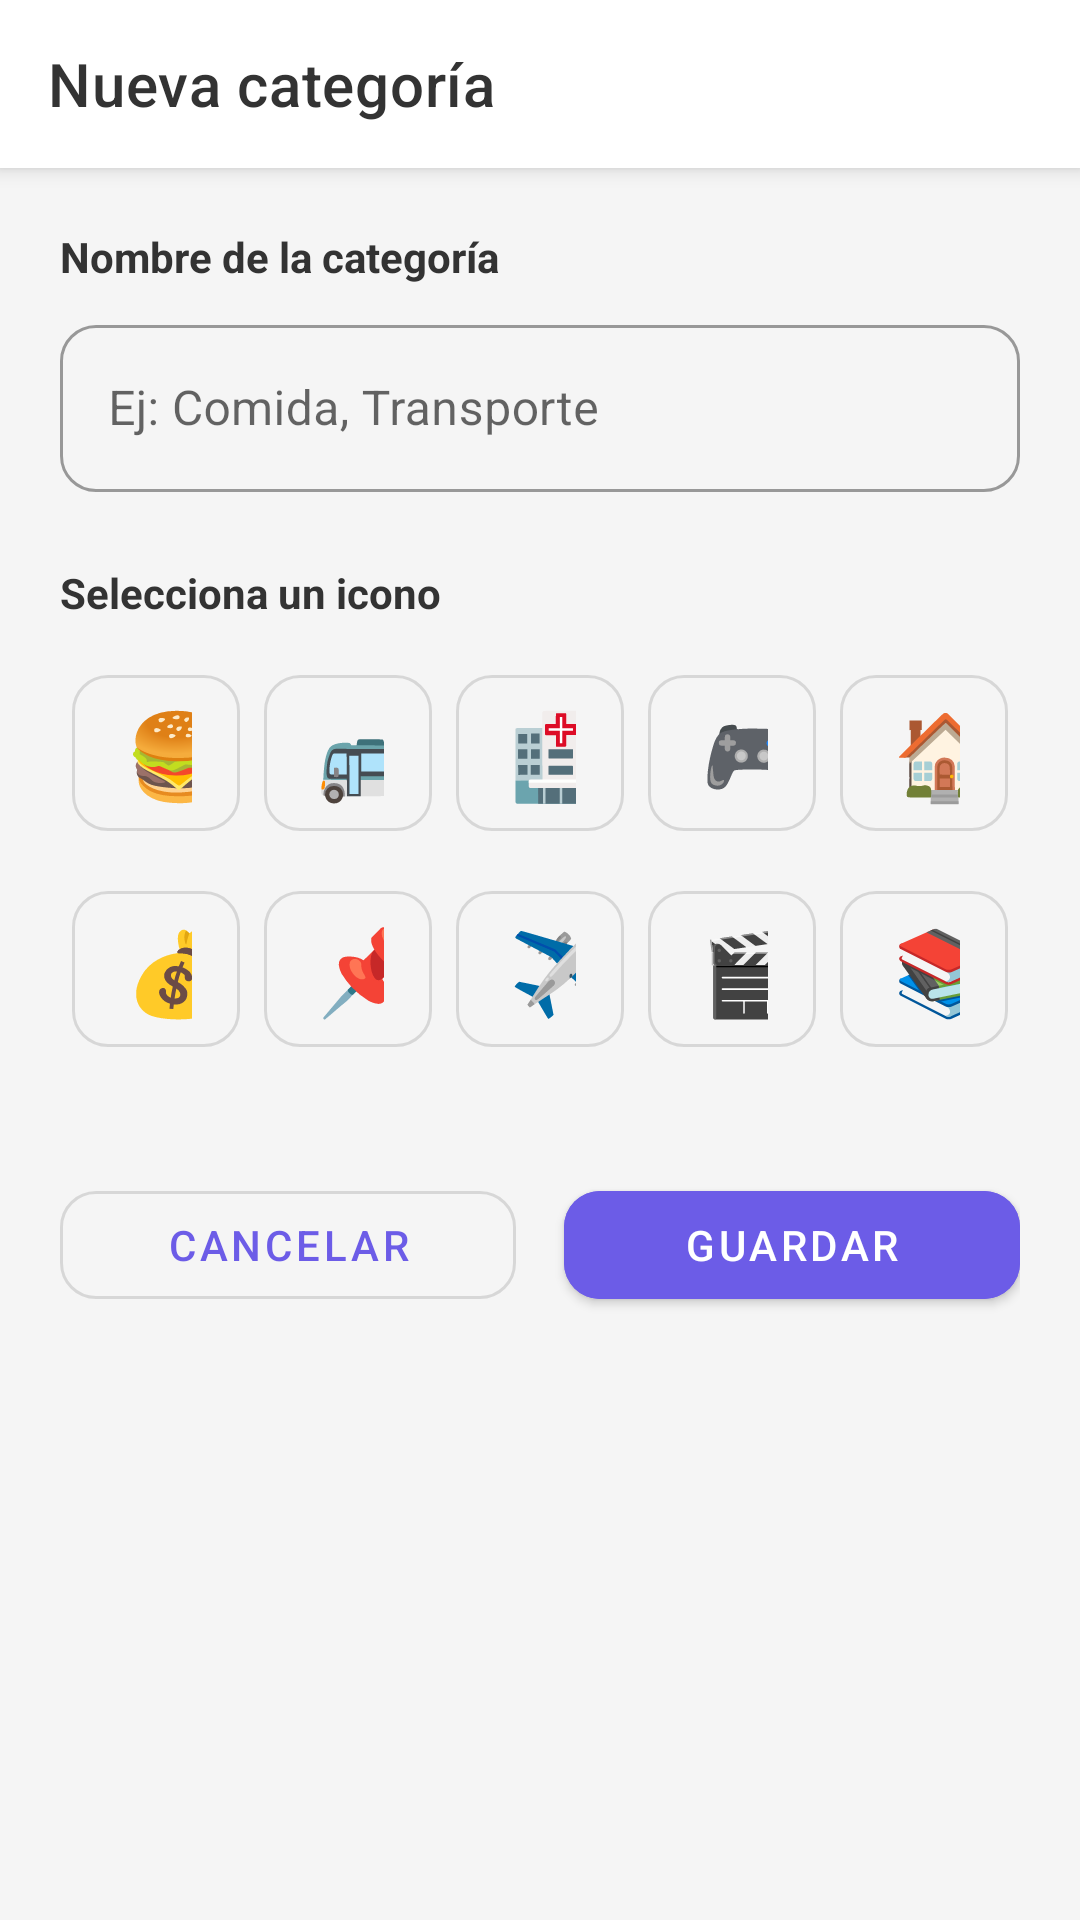

Android layout source for this screen:
<!-- AndroidManifest.xml: application theme Theme.ExpenseNote -->
<!-- res/layout/activity_category_form.xml -->
<?xml version="1.0" encoding="utf-8"?>
<androidx.coordinatorlayout.widget.CoordinatorLayout
    xmlns:android="http://schemas.android.com/apk/res/android"
    xmlns:app="http://schemas.android.com/apk/res-auto"
    android:layout_width="match_parent"
    android:layout_height="match_parent"
    android:background="@color/background">

    <com.google.android.material.appbar.AppBarLayout
        android:layout_width="match_parent"
        android:layout_height="wrap_content">

        <com.google.android.material.appbar.MaterialToolbar
            android:id="@+id/toolbar"
            android:layout_width="match_parent"
            android:layout_height="?attr/actionBarSize"
            android:background="@color/white"
            app:title="Nueva categoría"
            app:navigationIcon="@drawable/ic_back"
            app:titleTextColor="@color/text_primary" />

    </com.google.android.material.appbar.AppBarLayout>

    <ScrollView
        android:layout_width="match_parent"
        android:layout_height="match_parent"
        app:layout_behavior="@string/appbar_scrolling_view_behavior">

        <LinearLayout
            android:layout_width="match_parent"
            android:layout_height="wrap_content"
            android:orientation="vertical"
            android:padding="20dp">

            
            <TextView
                android:layout_width="wrap_content"
                android:layout_height="wrap_content"
                android:text="Nombre de la categoría"
                android:textSize="14sp"
                android:textStyle="bold"
                android:textColor="@color/text_primary"
                android:layout_marginBottom="8dp" />

            <com.google.android.material.textfield.TextInputLayout
                android:layout_width="match_parent"
                android:layout_height="wrap_content"
                android:layout_marginBottom="24dp"
                android:hint="Ej: Comida, Transporte"
                style="@style/Widget.MaterialComponents.TextInputLayout.OutlinedBox"
                app:boxCornerRadiusTopStart="12dp"
                app:boxCornerRadiusTopEnd="12dp"
                app:boxCornerRadiusBottomStart="12dp"
                app:boxCornerRadiusBottomEnd="12dp">

                <com.google.android.material.textfield.TextInputEditText
                    android:id="@+id/etCategoryName"
                    android:layout_width="match_parent"
                    android:layout_height="wrap_content"
                    android:inputType="textCapWords" />
            </com.google.android.material.textfield.TextInputLayout>

            
            <TextView
                android:layout_width="wrap_content"
                android:layout_height="wrap_content"
                android:text="Selecciona un icono"
                android:textSize="14sp"
                android:textStyle="bold"
                android:textColor="@color/text_primary"
                android:layout_marginBottom="8dp" />

            
            <GridLayout
                android:layout_width="match_parent"
                android:layout_height="wrap_content"
                android:columnCount="5"
                android:rowCount="3"
                android:layout_marginBottom="32dp">

                <com.google.android.material.button.MaterialButton
                    android:id="@+id/btnIcon1"
                    android:layout_width="0dp"
                    android:layout_height="64dp"
                    android:layout_columnWeight="1"
                    android:layout_margin="4dp"
                    android:text="🍔"
                    android:textSize="28sp"
                    style="@style/Widget.MaterialComponents.Button.OutlinedButton"
                    app:cornerRadius="12dp" />

                <com.google.android.material.button.MaterialButton
                    android:id="@+id/btnIcon2"
                    android:layout_width="0dp"
                    android:layout_height="64dp"
                    android:layout_columnWeight="1"
                    android:layout_margin="4dp"
                    android:text="🚌"
                    android:textSize="28sp"
                    style="@style/Widget.MaterialComponents.Button.OutlinedButton"
                    app:cornerRadius="12dp" />

                <com.google.android.material.button.MaterialButton
                    android:id="@+id/btnIcon3"
                    android:layout_width="0dp"
                    android:layout_height="64dp"
                    android:layout_columnWeight="1"
                    android:layout_margin="4dp"
                    android:text="🏥"
                    android:textSize="28sp"
                    style="@style/Widget.MaterialComponents.Button.OutlinedButton"
                    app:cornerRadius="12dp" />

                <com.google.android.material.button.MaterialButton
                    android:id="@+id/btnIcon4"
                    android:layout_width="0dp"
                    android:layout_height="64dp"
                    android:layout_columnWeight="1"
                    android:layout_margin="4dp"
                    android:text="🎮"
                    android:textSize="28sp"
                    style="@style/Widget.MaterialComponents.Button.OutlinedButton"
                    app:cornerRadius="12dp" />

                <com.google.android.material.button.MaterialButton
                    android:id="@+id/btnIcon5"
                    android:layout_width="0dp"
                    android:layout_height="64dp"
                    android:layout_columnWeight="1"
                    android:layout_margin="4dp"
                    android:text="🏠"
                    android:textSize="28sp"
                    style="@style/Widget.MaterialComponents.Button.OutlinedButton"
                    app:cornerRadius="12dp" />

                <com.google.android.material.button.MaterialButton
                    android:id="@+id/btnIcon6"
                    android:layout_width="0dp"
                    android:layout_height="64dp"
                    android:layout_columnWeight="1"
                    android:layout_margin="4dp"
                    android:text="💰"
                    android:textSize="28sp"
                    style="@style/Widget.MaterialComponents.Button.OutlinedButton"
                    app:cornerRadius="12dp" />

                <com.google.android.material.button.MaterialButton
                    android:id="@+id/btnIcon7"
                    android:layout_width="0dp"
                    android:layout_height="64dp"
                    android:layout_columnWeight="1"
                    android:layout_margin="4dp"
                    android:text="📌"
                    android:textSize="28sp"
                    style="@style/Widget.MaterialComponents.Button.OutlinedButton"
                    app:cornerRadius="12dp" />

                <com.google.android.material.button.MaterialButton
                    android:id="@+id/btnIcon8"
                    android:layout_width="0dp"
                    android:layout_height="64dp"
                    android:layout_columnWeight="1"
                    android:layout_margin="4dp"
                    android:text="✈️"
                    android:textSize="28sp"
                    style="@style/Widget.MaterialComponents.Button.OutlinedButton"
                    app:cornerRadius="12dp" />

                <com.google.android.material.button.MaterialButton
                    android:id="@+id/btnIcon9"
                    android:layout_width="0dp"
                    android:layout_height="64dp"
                    android:layout_columnWeight="1"
                    android:layout_margin="4dp"
                    android:text="🎬"
                    android:textSize="28sp"
                    style="@style/Widget.MaterialComponents.Button.OutlinedButton"
                    app:cornerRadius="12dp" />

                <com.google.android.material.button.MaterialButton
                    android:id="@+id/btnIcon10"
                    android:layout_width="0dp"
                    android:layout_height="64dp"
                    android:layout_columnWeight="1"
                    android:layout_margin="4dp"
                    android:text="📚"
                    android:textSize="28sp"
                    style="@style/Widget.MaterialComponents.Button.OutlinedButton"
                    app:cornerRadius="12dp" />

            </GridLayout>

            
            <LinearLayout
                android:layout_width="match_parent"
                android:layout_height="wrap_content"
                android:orientation="horizontal">

                <com.google.android.material.button.MaterialButton
                    android:id="@+id/btnCancel"
                    android:layout_width="0dp"
                    android:layout_height="wrap_content"
                    android:layout_weight="1"
                    android:layout_marginEnd="8dp"
                    android:text="Cancelar"
                    style="@style/Widget.MaterialComponents.Button.OutlinedButton"
                    app:cornerRadius="12dp" />

                <com.google.android.material.button.MaterialButton
                    android:id="@+id/btnSave"
                    android:layout_width="0dp"
                    android:layout_height="wrap_content"
                    android:layout_weight="1"
                    android:layout_marginStart="8dp"
                    android:text="Guardar"
                    app:cornerRadius="12dp"
                    android:backgroundTint="@color/primary" />
            </LinearLayout>

        </LinearLayout>
    </ScrollView>

</androidx.coordinatorlayout.widget.CoordinatorLayout>
<!-- resources referenced by this layout -->
<resources>
  <color name="background">#F5F5F5</color>
  <color name="primary">#6C5CE7</color>
  <color name="text_primary">#333333</color>
  <color name="white">#FFFFFF</color>
  <style name="Theme.ExpenseNote" parent="Theme.MaterialComponents.DayNight.NoActionBar">
          
          <item name="colorPrimary">@color/primary</item>
          <item name="colorPrimaryVariant">@color/primary_dark</item>
          <item name="colorOnPrimary">@color/white</item>
  
          
          <item name="colorSecondary">@color/primary</item>
          <item name="colorSecondaryVariant">@color/primary_dark</item>
          <item name="colorOnSecondary">@color/white</item>
  
          
          <item name="android:statusBarColor">@color/primary</item>
  
          
          <item name="android:windowBackground">@color/background</item>
  
          
          <item name="android:textColorPrimary">@color/text_primary</item>
          <item name="android:textColorSecondary">@color/text_secondary</item>
      </style>
  <color name="primary_dark">#5F4FD9</color>
  <color name="text_secondary">#999999</color>
</resources>
